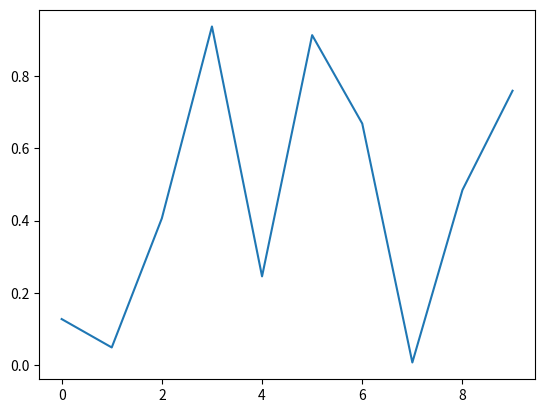

Source code (Python):
# -*- coding: utf-8 -*-
import numpy as np
import matplotlib.pyplot as plt
import matplotlib.animation as animation
fig = plt.figure()
axes1 = fig.add_subplot(111)
line, = axes1.plot(np.random.rand(10))
# 因为update的参数是调用函数data_gen,
# 所以第一个默认参数不能是framenum


def update(data):
    line.set_ydata(data)
    return line,
# 每次生成10个随机数据


def data_gen():
    while True:
        yield np.random.rand(10)


if __name__ == '__main__':
    ani = animation.FuncAnimation(fig, update, data_gen, interval=2*1000)
    plt.show()